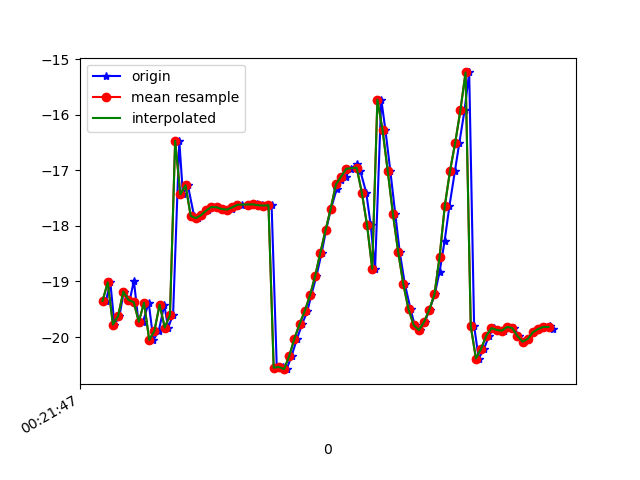

The file beside this chart, header and first rows:
1617668507813, 364144457566366, -19.35011, 5.9100423, -21.639574
1617668507830, 364144476797136, -19.02, 5.916, -21.09
1617668507846, 364144496027906, -19.78, 6.531, -22.02
1617668507865, 364144515258676, -19.62, 6.501, -21.46
1617668507882, 364144534489446, -19.18, 7.132, -20.6
1617668507905, 364144553720216, -19.33, 7.198, -20.93
1617668507921, 364144572950986, -18.99, 7.298, -20.17
1617668507939, 364144592181756, -19.75, 8.212, -20.83
1617668507956, 364144611412526, -19.73, 8.102, -20.6
1617668507978, 364144630643296, -19.38, 8.23, -19.84
1617668507996, 364144649874066, -20.05, 8.712, -20.75
1617668508017, 364144669104836, -19.89, 8.672, -20.37
1617668508038, 364144688335606, -19.42, 9.139, -19.71
1617668508053, 364144707566376, -19.83, 9.443, -20.63
1617668508072, 364144726797146, -19.6, 9.41, -20.1
1617668508096, 364144746027916, -16.47, 6.514, -19.96
1617668508110, 364144765258686, -17.43, 10.08, -19.96
1617668508129, 364144784489456, -17.27, 9.851, -19.36
1617668508153, 364144803720226, -17.82, 10.26, -19.39
1617668508168, 364144822950996, -17.86, 10.26, -19.29
1617668508185, 364144842181766, -17.81, 10.32, -19.11
1617668508206, 364144861412536, -17.72, 10.44, -18.9
1617668508225, 364144880643306, -17.66, 10.53, -18.7
1617668508246, 364144899874076, -17.66, 10.58, -18.5
1617668508261, 364144919104846, -17.7, 10.65, -18.31
1617668508283, 364144938335616, -17.71, 10.82, -18.13
1617668508300, 364144957566386, -17.69, 11.05, -17.96
1617668508319, 364144976797156, -17.65, 11.3, -17.82
1617668508337, 364144996027926, -17.62, 11.53, -17.67
1617668508361, 364145015258696, -17.62, 11.65, -17.53
1617668508377, 364145034489466, -17.61, 11.67, -17.35
1617668508396, 364145053720236, -17.61, 11.62, -17.18
1617668508414, 364145072951006, -17.63, 11.54, -17.04
1617668508434, 364145092181776, -17.63, 11.39, -16.93
1617668508452, 364145111412546, -17.63, 10.97, -16.85
1617668508472, 364145130643316, -20.55, 9.08, -17.65
1617668508495, 364145149874086, -20.54, 9.395, -17.17
1617668508510, 364145169104856, -20.58, 8.745, -17.75
1617668508529, 364145188335626, -20.34, 8.238, -18.59
1617668508550, 364145207566396, -20.03, 7.61, -19.71
1617668508570, 364145226797166, -19.76, 6.747, -21.12
1617668508590, 364145246027936, -19.53, 5.73, -22.87
1617668508605, 364145265258706, -19.25, 4.696, -24.83
1617668508625, 364145284489476, -18.9, 3.674, -26.94
1617668508645, 364145303720246, -18.48, 2.733, -29.24
1617668508662, 364145322951016, -18.08, 1.846, -31.73
1617668508681, 364145342181786, -17.69, 0.8819, -34.23
1617668508703, 364145361412556, -17.34, -0.236, -36.72
1617668508719, 364145380643326, -17.17, -1.372, -39.28
1617668508738, 364145399874096, -17.11, -2.403, -41.89
1617668508757, 364145419104866, -16.97, -3.444, -44.4
1617668508780, 364145438335636, -16.89, -4.578, -46.81
1617668508794, 364145457566406, -17.01, -5.833, -49.11
1617668508817, 364145476797176, -17.4, -7.089, -51.44
1617668508834, 364145496027946, -17.98, -8.089, -53.82
1617668508851, 364145515258716, -18.77, -8.77, -58.98
1617668508875, 364145534489486, -15.73, -9.713, -57.79
1617668508891, 364145553720256, -16.28, -10.54, -59.46
1617668508910, 364145572951026, -17.02, -11.37, -60.9
1617668508929, 364145592313659, -17.79, -12.15, -62
1617668508946, 364145611544429, -18.47, -12.88, -62.76
... 31 more rows
